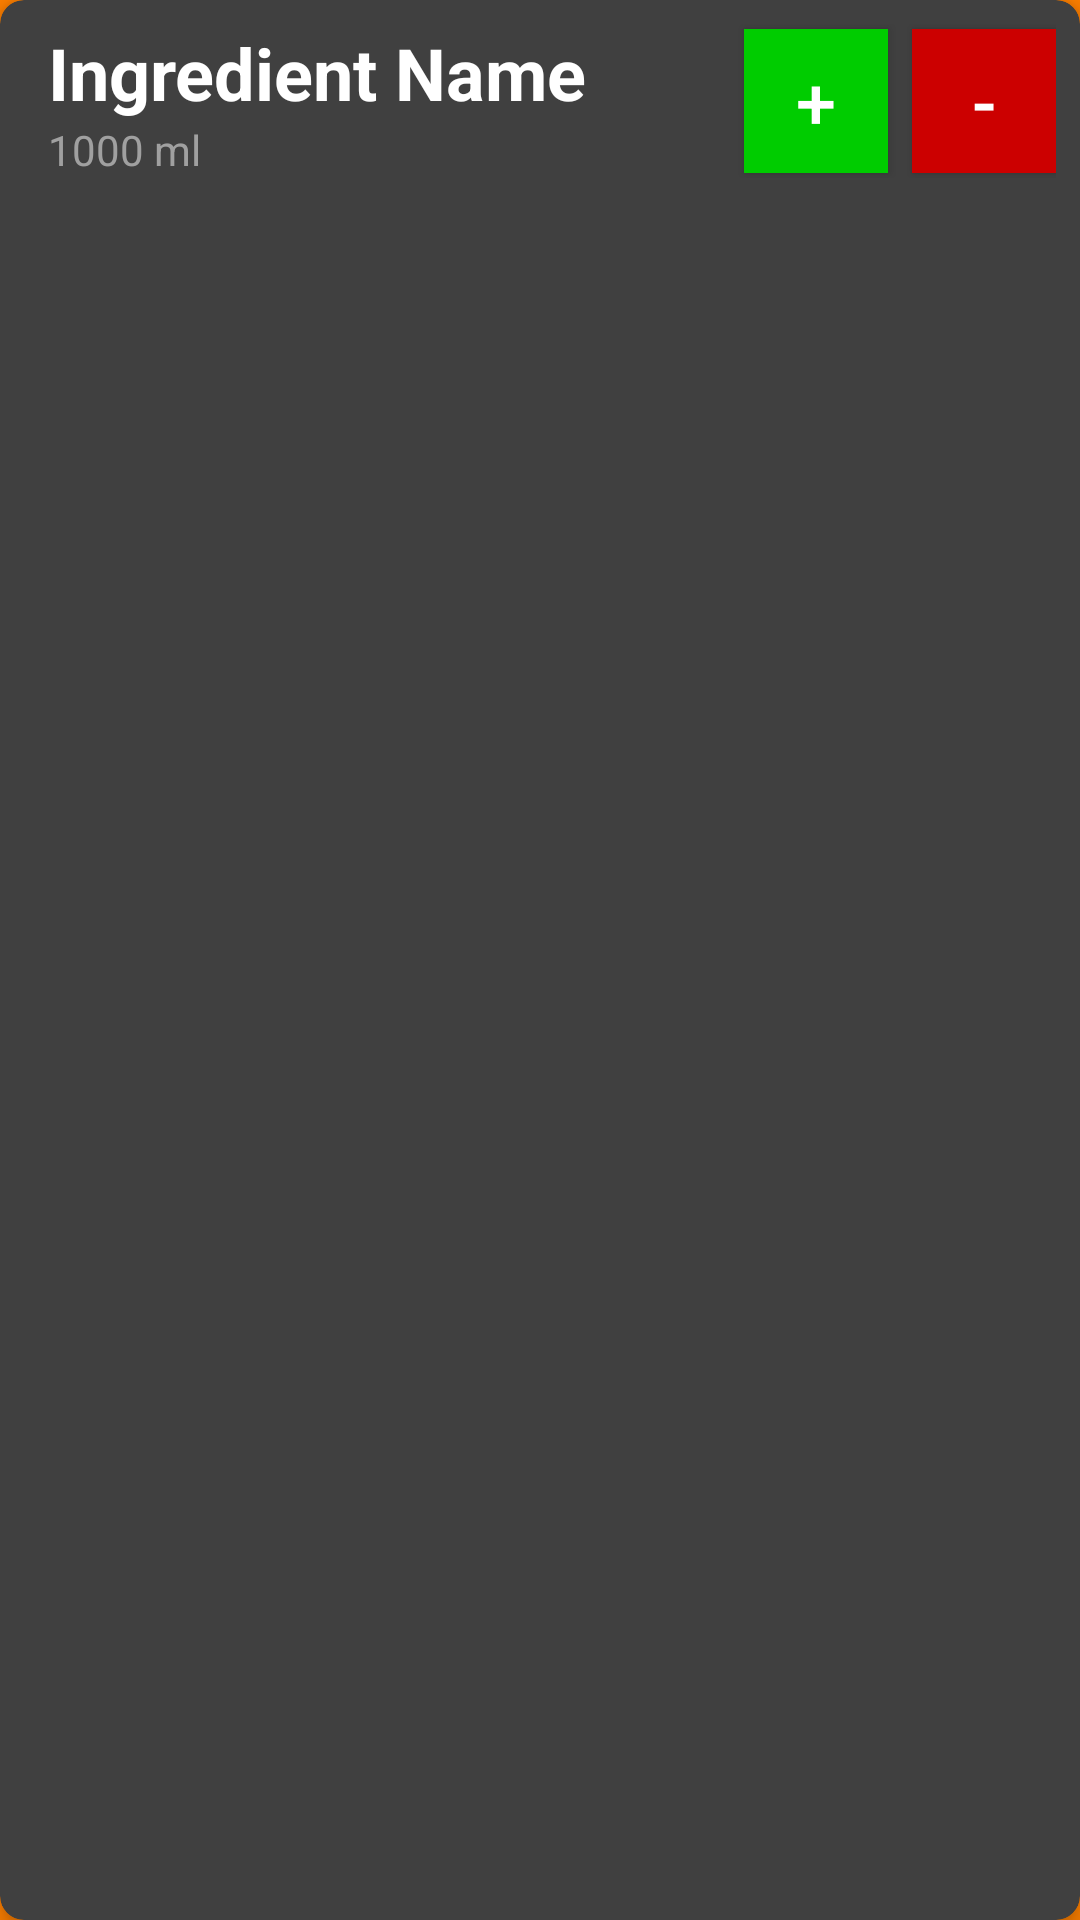

Here is an Android app screen rendered from its layout file. Give the layout XML and the strings, colors and styles it references.
<!-- AndroidManifest.xml: application theme AppTheme -->
<!-- res/layout/ingredient_layout.xml -->
<androidx.cardview.widget.CardView xmlns:android="http://schemas.android.com/apk/res/android"
    xmlns:app="http://schemas.android.com/apk/res-auto"
    android:layout_height="wrap_content"
    android:layout_width="match_parent"
    app:cardElevation="4dp"
    app:cardCornerRadius="8dp"
    android:layout_marginHorizontal="16dp"
    android:layout_marginVertical="8dp"
    android:backgroundTint="@color/light_gray"
    >

    <RelativeLayout
        android:layout_width="wrap_content"
        android:layout_height="wrap_content"
        android:padding="8dp"
        >

        <TextView
            android:id="@+id/ingredientName"
            android:layout_width="wrap_content"
            android:layout_height="wrap_content"
            android:layout_marginStart="8dp"
            android:textStyle="bold"
            android:textSize="24sp"
            android:textColor="@color/white"
            android:text="Ingredient Name"
        />

        <TextView
            android:id="@+id/ingredientAmount"
            android:layout_width="wrap_content"
            android:layout_height="wrap_content"
            android:layout_below="@id/ingredientName"
            android:layout_marginStart="8dp"
            android:textColor="@color/dark_white"
            android:text="1000 ml"
        />

        <Button
            android:id="@+id/addIngredient"
            android:layout_width="48dp"
            android:layout_height="48dp"
            android:layout_centerVertical="true"
            android:layout_toStartOf="@id/removeIngredient"
            android:layout_marginEnd="8dp"
            android:background="@color/green"
            android:textColor="@color/white"
            android:textSize="24sp"
            android:text="+"
        />

        <Button
            android:id="@+id/removeIngredient"
            android:layout_width="48dp"
            android:layout_height="48dp"
            android:layout_centerVertical="true"
            android:layout_alignParentEnd="true"
            android:background="@color/red"
            android:textColor="@color/white"
            android:textSize="24sp"
            android:text="-"
        />

    </RelativeLayout>

</androidx.cardview.widget.CardView>
<!-- resources referenced by this layout -->
<resources>
  <color name="dark_white">#A0A0A0</color>
  <color name="green">#00CC00</color>
  <color name="light_gray">#404040</color>
  <color name="red">#CC0000</color>
  <color name="white">#FFFFFFFF</color>
  <style name="AppTheme" parent="Theme.AppCompat.Light.DarkActionBar">
          <item name="windowNoTitle">true</item>
          <item name="windowActionBar">false</item>
          <item name="colorPrimary">@color/orange</item>
          <item name="colorPrimaryDark">@color/orange</item>
          <item name="colorAccent">@color/orange</item>
          <item name="android:colorBackground">@color/dark_gray</item>
          <item name="android:textColor">@color/white</item>
          <item name="android:windowBackground">@drawable/launch_screen</item>
          <item name="android:screenOrientation">locked</item>
      </style>
  <color name="orange">#FF8000</color>
  <color name="dark_gray">#101010</color>
  <!-- drawable launch_screen (drawable) -->
  <layer-list xmlns:android="http://schemas.android.com/apk/res/android">
      <item android:drawable="@color/orange" />
      <item android:drawable="@drawable/baseline_food_bank"/>
  </layer-list>
  <!-- drawable baseline_food_bank (drawable) -->
  <vector android:height="200dp" android:tint="#FFFFFF"
      android:viewportHeight="24" android:viewportWidth="24"
      android:width="200dp" xmlns:android="http://schemas.android.com/apk/res/android">
      <path android:fillColor="@android:color/white" android:pathData="M12,3L4,9v12h16V9L12,3zM12.5,12.5c0,0.83 -0.67,1.5 -1.5,1.5v4h-1v-4c-0.83,0 -1.5,-0.67 -1.5,-1.5v-3h1v3H10v-3h1v3h0.5v-3h1V12.5zM15,18h-1v-3.5h-1v-3c0,-1.1 0.9,-2 2,-2V18z"/>
  </vector>
</resources>
